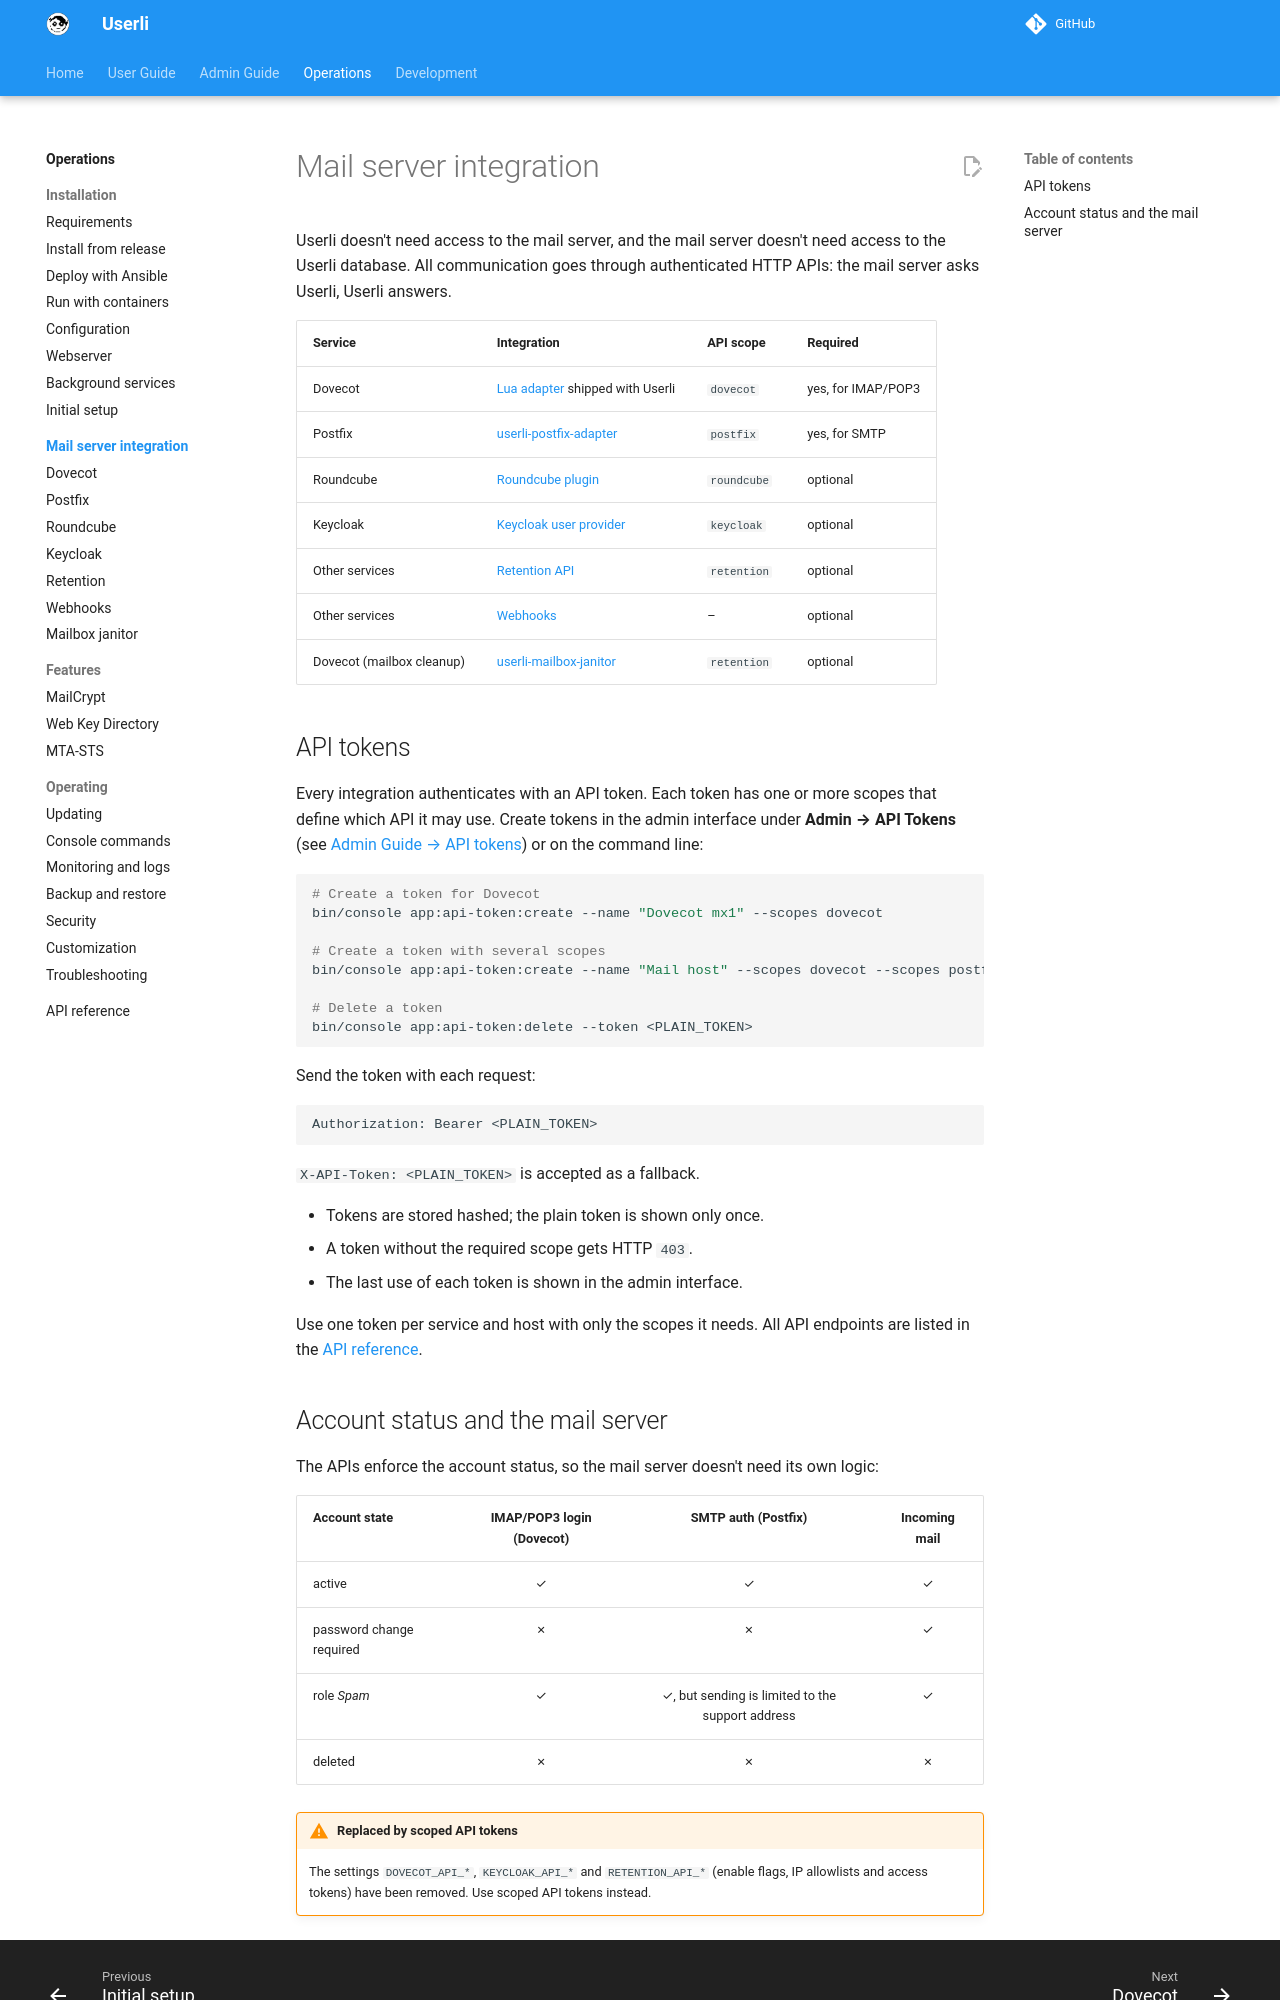

repository: systemli/userli · page: operations/integrations/index.html · generator: mkdocs

# Mail server integration

Userli doesn't need access to the mail server, and the mail server doesn't need
access to the Userli database. All communication goes through authenticated
HTTP APIs: the mail server asks Userli, Userli answers.

| Service    | Integration | API scope | Required |
|------------|-------------|-----------|----------|
| Dovecot    | [Lua adapter](dovecot.md) shipped with Userli | `dovecot` | yes, for IMAP/POP3 |
| Postfix    | [userli-postfix-adapter](postfix.md) | `postfix` | yes, for SMTP |
| Roundcube  | [Roundcube plugin](roundcube.md) | `roundcube` | optional |
| Keycloak   | [Keycloak user provider](keycloak.md) | `keycloak` | optional |
| Other services | [Retention API](retention.md) | `retention` | optional |
| Other services | [Webhooks](webhooks.md) | – | optional |
| Dovecot (mailbox cleanup) | [userli-mailbox-janitor](mailbox-janitor.md) | `retention` | optional |

## API tokens

Every integration authenticates with an API token. Each token has one or more
scopes that define which API it may use. Create tokens in the admin interface
under **Admin → API Tokens** (see [Admin Guide → API tokens](../../admin/api-tokens.md))
or on the command line:

```shell
# Create a token for Dovecot
bin/console app:api-token:create --name "Dovecot mx1" --scopes dovecot

# Create a token with several scopes
bin/console app:api-token:create --name "Mail host" --scopes dovecot --scopes postfix

# Delete a token
bin/console app:api-token:delete --token <PLAIN_TOKEN>
```

Send the token with each request:

```text
Authorization: Bearer <PLAIN_TOKEN>
```

`X-API-Token: <PLAIN_TOKEN>` is accepted as a fallback.

* Tokens are stored hashed; the plain token is shown only once.
* A token without the required scope gets HTTP `403`.
* The last use of each token is shown in the admin interface.

Use one token per service and host with only the scopes it needs. All API
endpoints are listed in the [API reference](../api.md).
